Labelled photos from "dataset_processed", an image-classification folder in snehadpatel/Local-Vegetable-Variety-Classifier. The possible labels are: green chilli Marcha, ladies finger, pointed gourd, ivy gourd, peas.

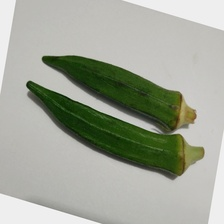
Label: ladies finger

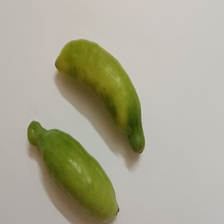
Label: ivy gourd

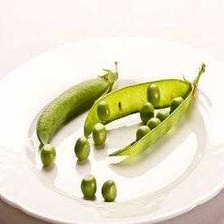
Label: peas

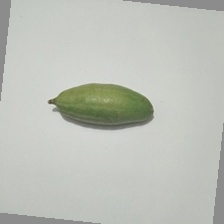
Label: pointed gourd

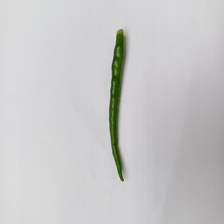
Label: green chilli Marcha

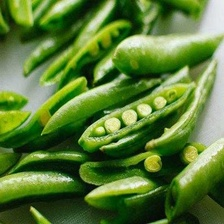
Label: peas
